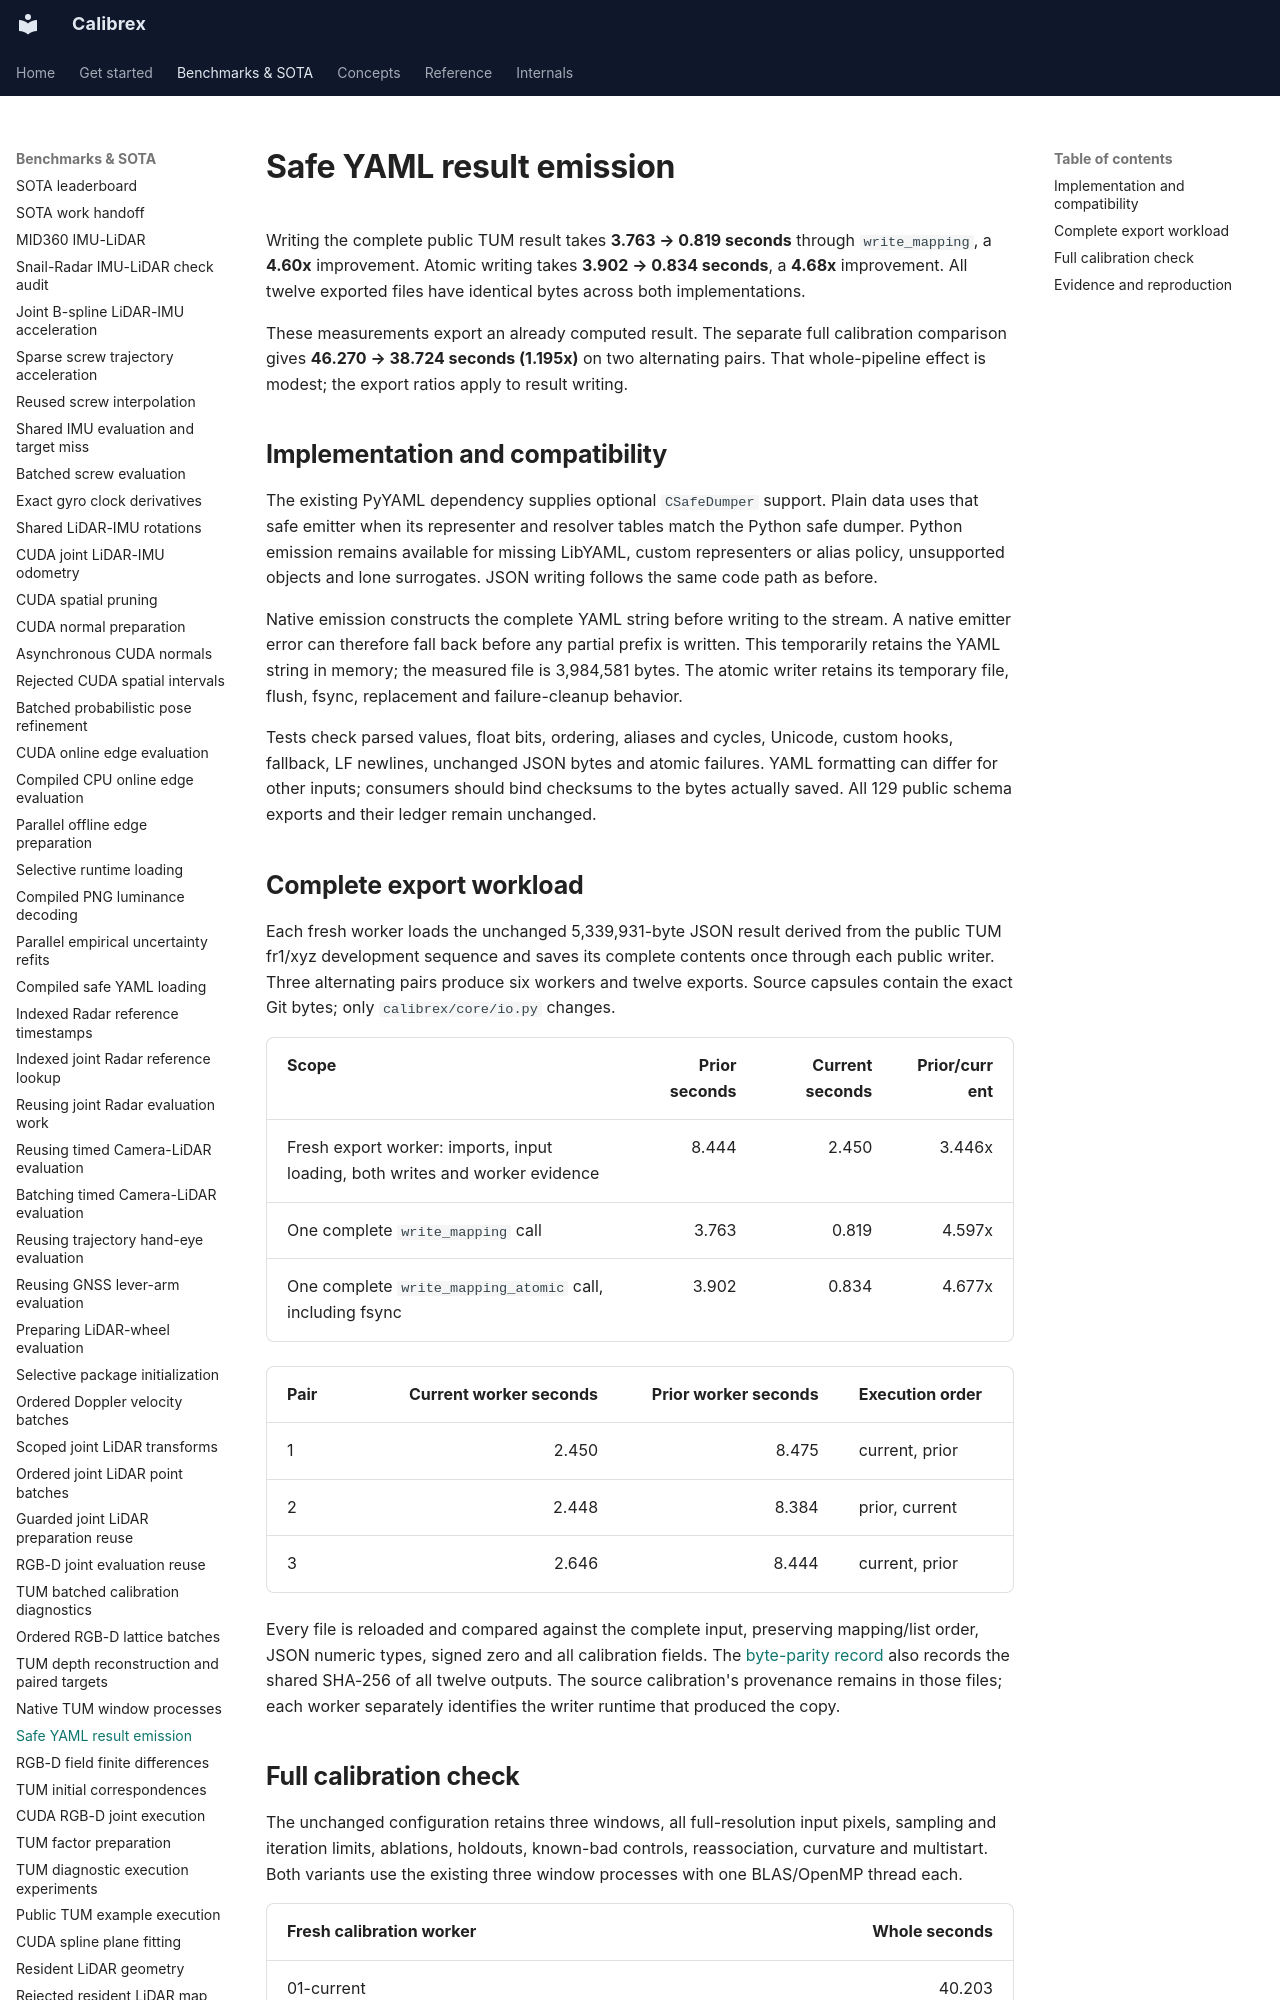

repository: rsasaki0109/Calibrex · page: benchmarks/yaml_result_emission/index.html · generator: mkdocs

# Safe YAML result emission

Writing the complete public TUM result takes **3.763 → 0.819 seconds** through
`write_mapping`, a **4.60x** improvement. Atomic writing takes
**3.902 → 0.834 seconds**, a **4.68x** improvement. All twelve exported files have
identical bytes across both implementations.

These measurements export an already computed result. The separate full
calibration comparison gives **46.270 → 38.724 seconds (1.195x)** on two
alternating pairs. That whole-pipeline effect is modest; the export ratios apply
to result writing.

## Implementation and compatibility

The existing PyYAML dependency supplies optional `CSafeDumper` support. Plain
data uses that safe emitter when its representer and resolver tables match the
Python safe dumper. Python emission remains available for missing LibYAML,
custom representers or alias policy, unsupported objects and lone surrogates.
JSON writing follows the same code path as before.

Native emission constructs the complete YAML string before writing to the
stream. A native emitter error can therefore fall back before any partial prefix
is written. This temporarily retains the YAML string in memory; the measured
file is 3,984,581 bytes. The atomic writer retains its temporary file, flush,
fsync, replacement and failure-cleanup behavior.

Tests check parsed values, float bits, ordering, aliases and cycles, Unicode,
custom hooks, fallback, LF newlines, unchanged JSON bytes and atomic failures.
YAML formatting can differ for other inputs; consumers should bind checksums to
the bytes actually saved. All 129 public schema exports and their ledger remain
unchanged.
